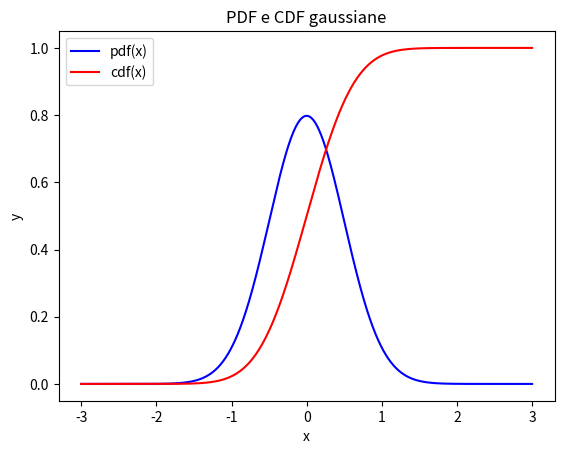

Reproduce this figure in Python.
"""
    ESERCIZIO 3.7
    Scrivi un programma in Python che plotti una PDF gaussiana e la sua CDF
"""

# Librerie
import numpy as np
from matplotlib import pyplot as plt
from scipy.stats import norm

def main():

    # Parametri gaussiana
    media = 0.0
    devstd = 0.5

    # Funzioni da plottare
    x_min = -3.0
    x_max = 3.0
    x_coord = np.linspace(x_min, x_max, 1000000)
    gauss = norm(media, devstd)

    # Plot
    fig, ax = plt.subplots(nrows = 1, ncols = 1)
    ax.set_title("PDF e CDF gaussiane")
    ax.set_xlabel("x")
    ax.set_ylabel("y")
    plt.plot(x_coord, gauss.pdf(x_coord), label = "pdf(x)", color = "blue")
    plt.plot(x_coord, gauss.cdf(x_coord), label = "cdf(x)", color = "red")
    ax.legend()
    plt.show()

    return

if __name__ == "__main__":
    main()